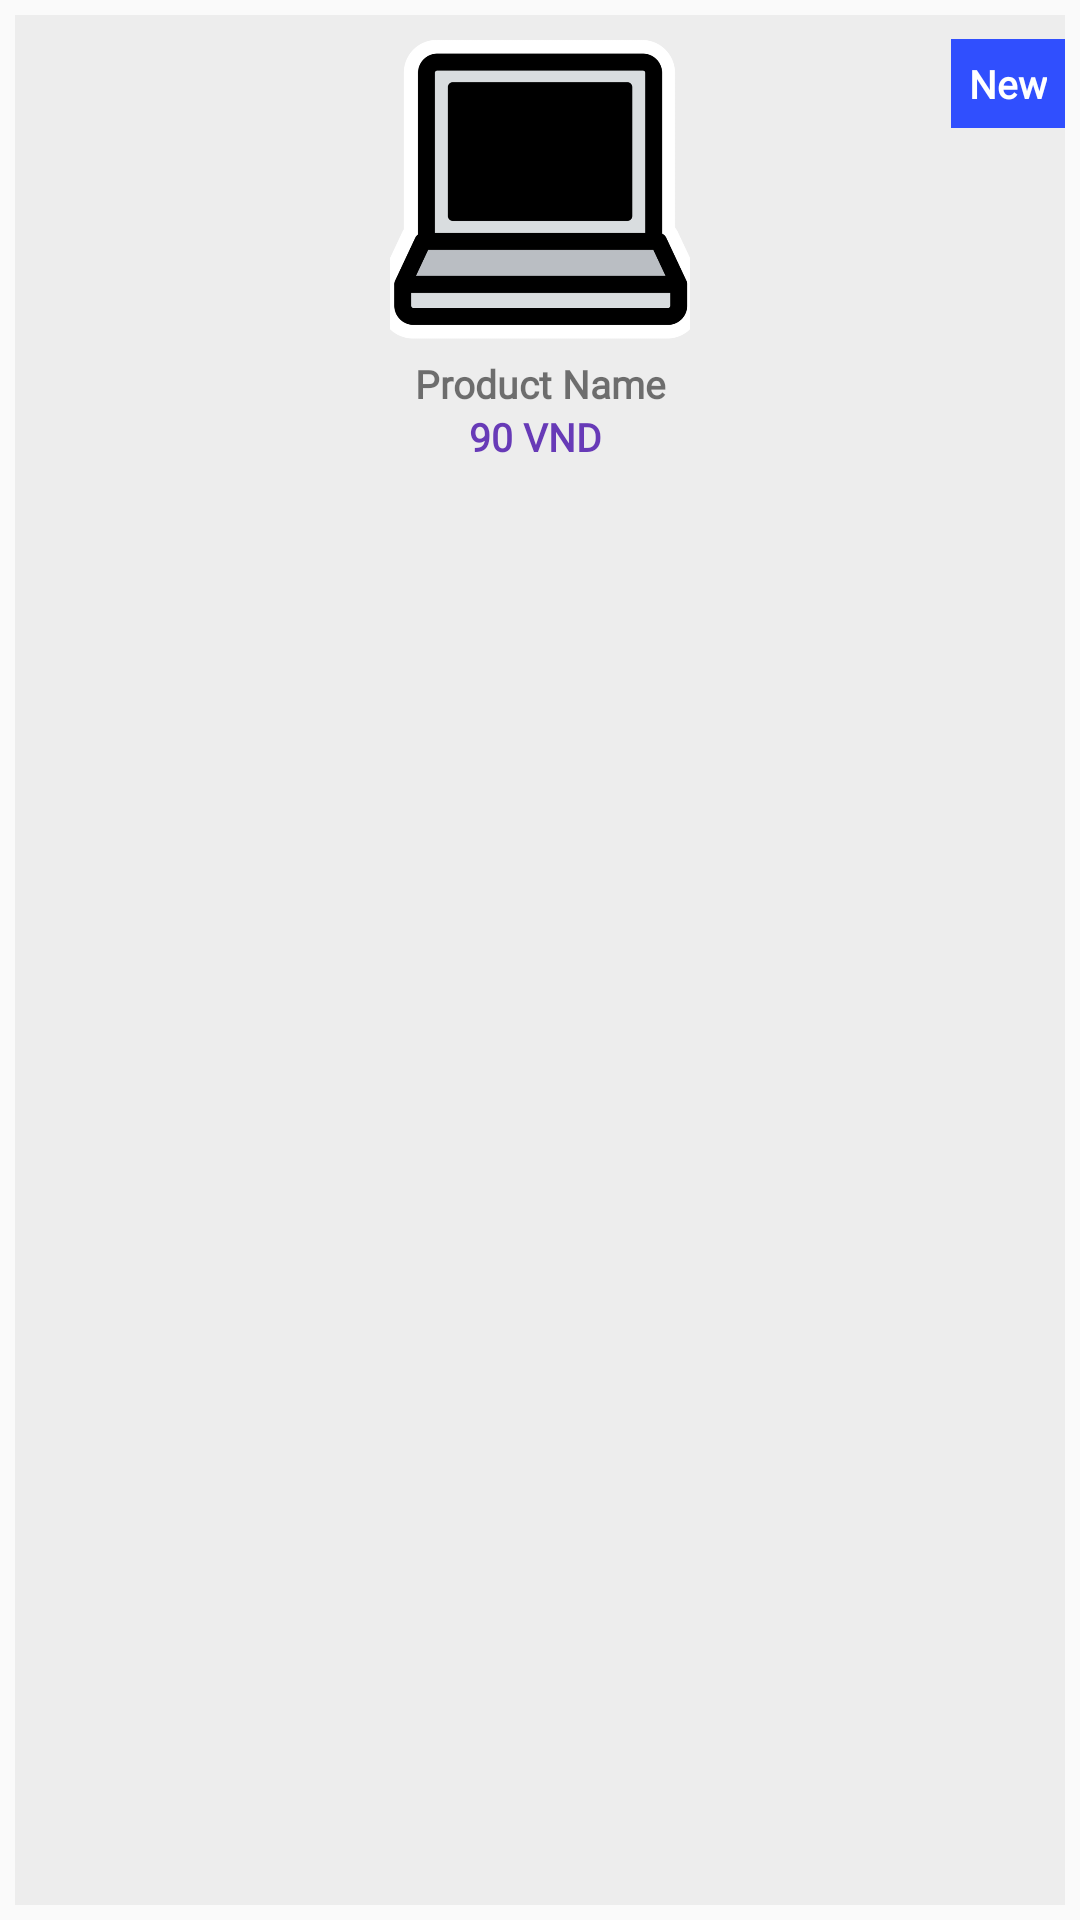

Layout XML and referenced resources for this Android screen:
<!-- AndroidManifest.xml: application theme Theme.THA4Shop_Nhom4 -->
<!-- res/layout/new_products.xml -->
<?xml version="1.0" encoding="utf-8"?>
<androidx.constraintlayout.widget.ConstraintLayout xmlns:android="http://schemas.android.com/apk/res/android"
    xmlns:app="http://schemas.android.com/apk/res-auto"
    android:layout_width="130dp"
    android:layout_height="wrap_content"
    android:layout_margin="5dp"
    android:padding="5dp"
    app:cardCornerRadius="5dp">

    <androidx.constraintlayout.widget.ConstraintLayout
        android:layout_width="match_parent"
        android:layout_height="match_parent"
        android:background="#EDEDED">

        <ImageView
            android:id="@+id/new_img"
            android:layout_width="100dp"
            android:layout_height="100dp"
            android:layout_marginTop="8dp"
            android:scaleType="centerCrop"
            android:src="@drawable/laptop"
            app:layout_constraintEnd_toEndOf="parent"
            app:layout_constraintStart_toStartOf="parent"
            app:layout_constraintTop_toTopOf="parent" />

        <TextView
            android:id="@+id/textView2"
            android:layout_width="wrap_content"
            android:layout_height="wrap_content"
            android:background="@color/blue"
            android:fontFamily="@font/roboto_bold"
            android:padding="6dp"
            android:text="New"
            android:textColor="@color/white"
            android:textSize="13sp"
            android:textStyle="bold"
            app:layout_constraintBottom_toBottomOf="@+id/new_img"
            app:layout_constraintEnd_toEndOf="parent"
            app:layout_constraintTop_toTopOf="parent"
            app:layout_constraintVertical_bias="0.1" />

        <TextView
            android:id="@+id/new_product_name"
            android:layout_width="wrap_content"
            android:layout_height="wrap_content"
            android:layout_marginTop="6dp"
            android:fontFamily="@font/roboto_bold"
            android:text="Product Name"
            android:textSize="13dp"
            android:textStyle="bold"
            app:layout_constraintEnd_toEndOf="parent"
            app:layout_constraintStart_toStartOf="parent"
            app:layout_constraintTop_toBottomOf="@+id/new_img" />

        <androidx.constraintlayout.widget.ConstraintLayout
            android:layout_width="wrap_content"
            android:layout_height="wrap_content"
            app:layout_constraintEnd_toEndOf="@+id/new_product_name"
            app:layout_constraintStart_toStartOf="@+id/new_product_name"
            app:layout_constraintTop_toBottomOf="@+id/new_product_name">

            <TextView
                android:id="@+id/new_price"
                android:layout_width="match_parent"
                android:layout_height="wrap_content"
                android:fontFamily="@font/roboto_bold"
                android:text="90"
                android:textColor="#673AB7"
                android:textSize="13dp"
                android:textStyle="bold"

                app:layout_constraintBottom_toBottomOf="parent"
                app:layout_constraintEnd_toEndOf="parent"
                app:layout_constraintHorizontal_bias="0"
                app:layout_constraintStart_toStartOf="parent"/>

            <TextView
                android:id="@+id/vnd"
                android:layout_width="match_parent"
                android:layout_height="wrap_content"
                android:fontFamily="@font/roboto_bold"
                android:text=" VND "
                android:textColor="#673AB7"
                android:textSize="13dp"
                android:textStyle="bold"

                app:layout_constraintBottom_toBottomOf="@+id/new_price"
                app:layout_constraintStart_toEndOf="@+id/new_price"
                app:layout_constraintTop_toTopOf="@+id/new_price"/>


        </androidx.constraintlayout.widget.ConstraintLayout>
    </androidx.constraintlayout.widget.ConstraintLayout>
</androidx.constraintlayout.widget.ConstraintLayout>
<!-- resources referenced by this layout -->
<resources>
  <color name="blue">#304FFE</color>
  <color name="white">#FFFFFFFF</color>
  <!-- drawable laptop: png bitmap (drawable, 16409 bytes) -->
  <style name="Theme.THA4Shop_Nhom4" parent="Base.Theme.THA4Shop_Nhom4" />
  <style name="Base.Theme.THA4Shop_Nhom4" parent="Theme.AppCompat.DayNight.NoActionBar">
          <item name="colorPrimary">@color/your_custom_color_primary</item>
          <item name="colorPrimaryDark">@color/your_custom_color_primary_dark</item>
          <item name="colorAccent">@color/your_custom_color_accent</item>
      </style>
  <color name="your_custom_color_primary">#00EFFE</color>
  <color name="your_custom_color_primary_dark">#00EFFE</color>
  <color name="your_custom_color_accent">#00EFFE</color>
</resources>
